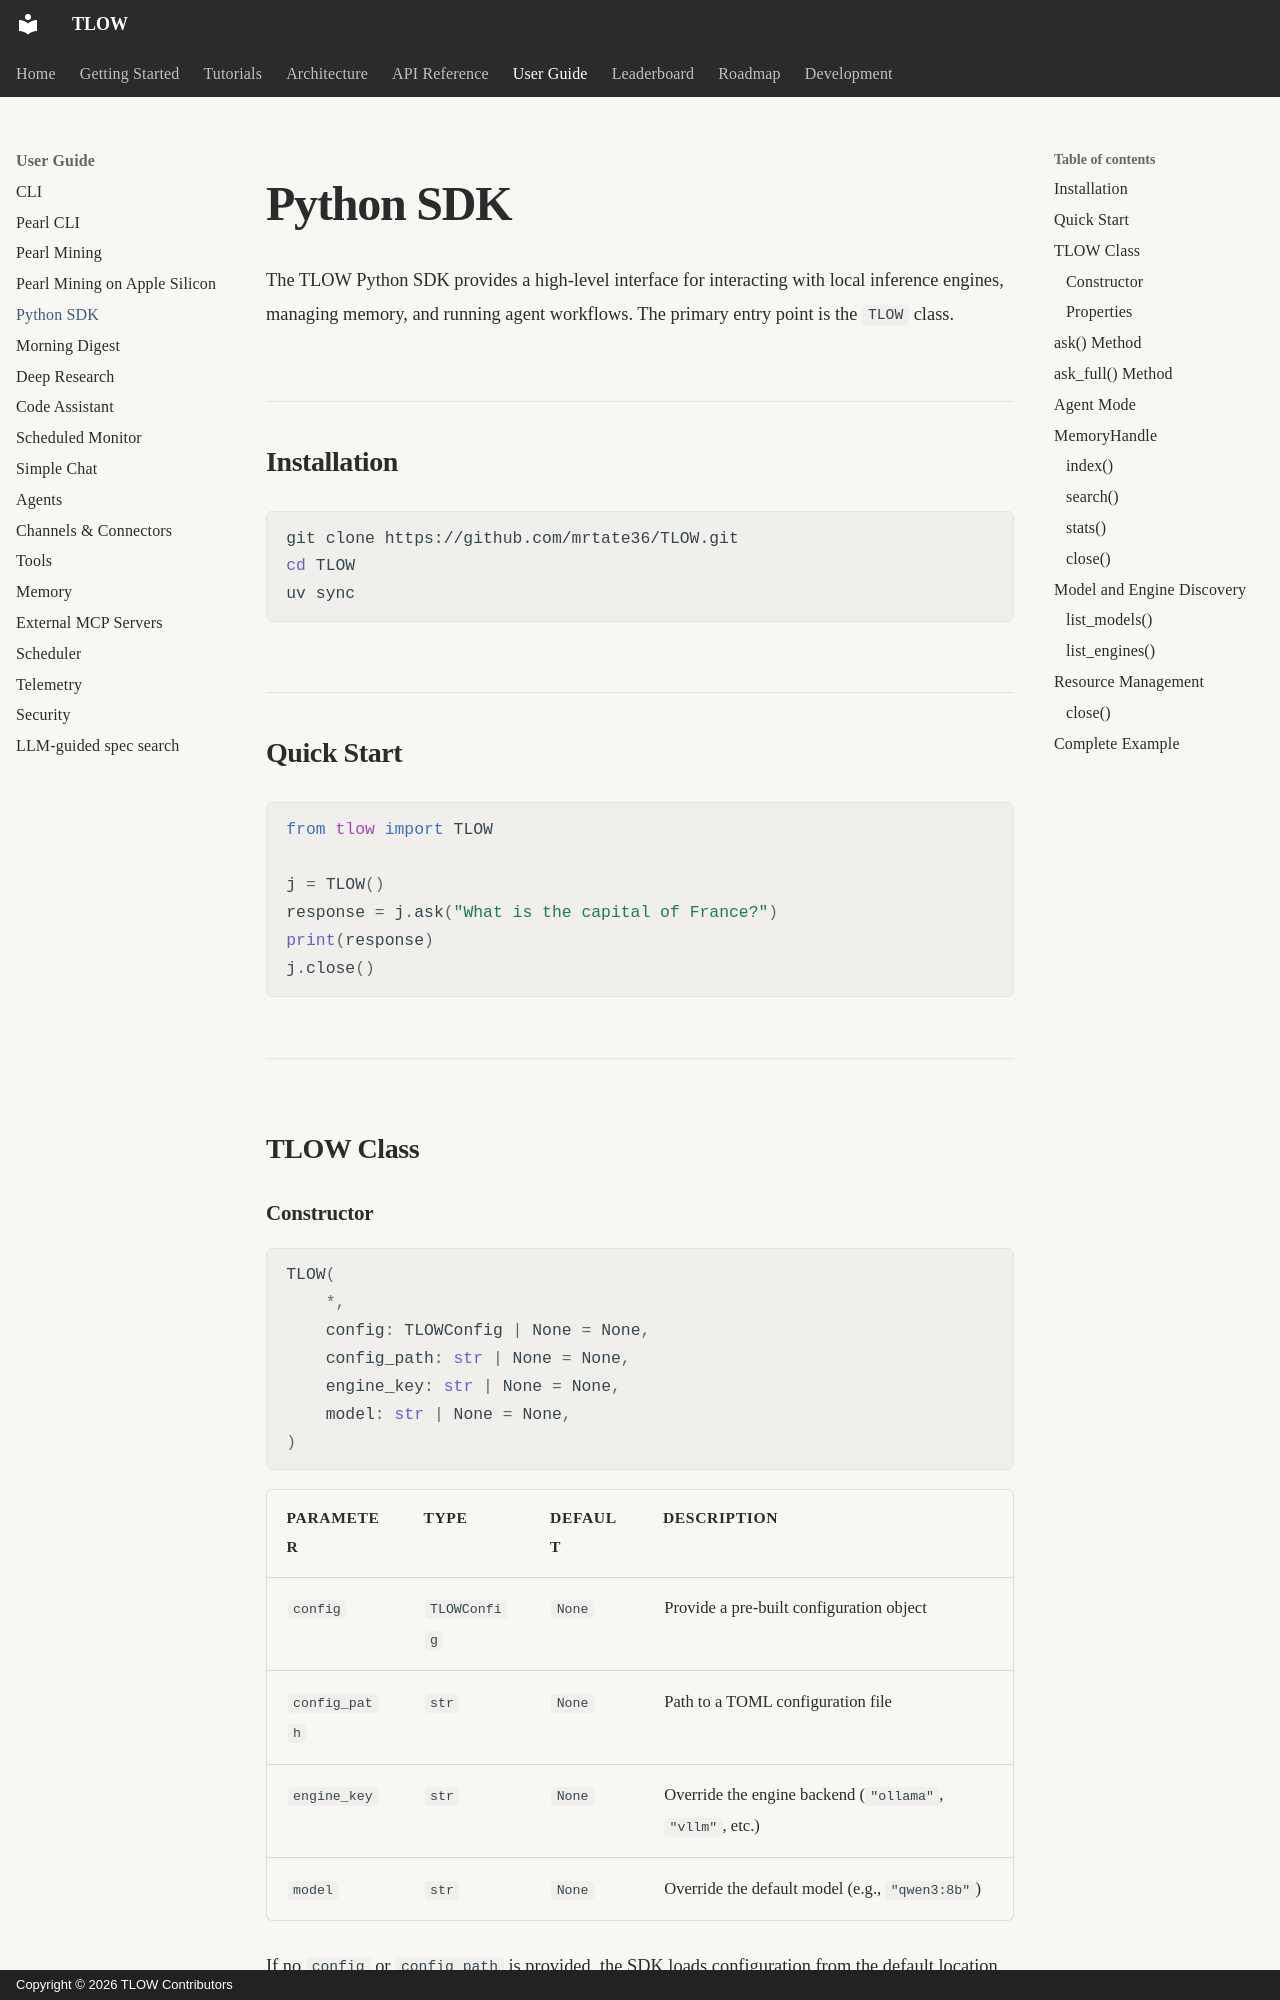

repository: MrTate36/tlow · page: user-guide/python-sdk/index.html · generator: mkdocs · copyright: Copyright © 2026 TLOW Contributors

---
title: Python SDK
description: High-level Python interface for local inference, memory, and agent workflows
search:
  boost: 2
---

# Python SDK

The TLOW Python SDK provides a high-level interface for interacting with local inference engines, managing memory, and running agent workflows. The primary entry point is the `TLOW` class.

## Installation

```bash
git clone https://github.com/mrtate36/TLOW.git
cd TLOW
uv sync
```

## Quick Start

```python
from tlow import TLOW

j = TLOW()
response = j.ask("What is the capital of France?")
print(response)
j.close()
```

---

## TLOW Class
